Image classification data set "Dataset 2" (fanweiying/Symmetry-recognition on GitHub). Class labels (14): 10-fold symmetry order, 12-fold symmetry order, 14-fold symmetry order, 16-fold symmetry order, 18-fold symmetry order, 20-fold symmetry order, 2-fold symmetry order, 3-fold symmetry order, 4-fold symmetry order, 5-fold symmetry order, 6-fold symmetry order, 7-fold symmetry order, 8-fold symmetry order, 9-fold symmetry order.

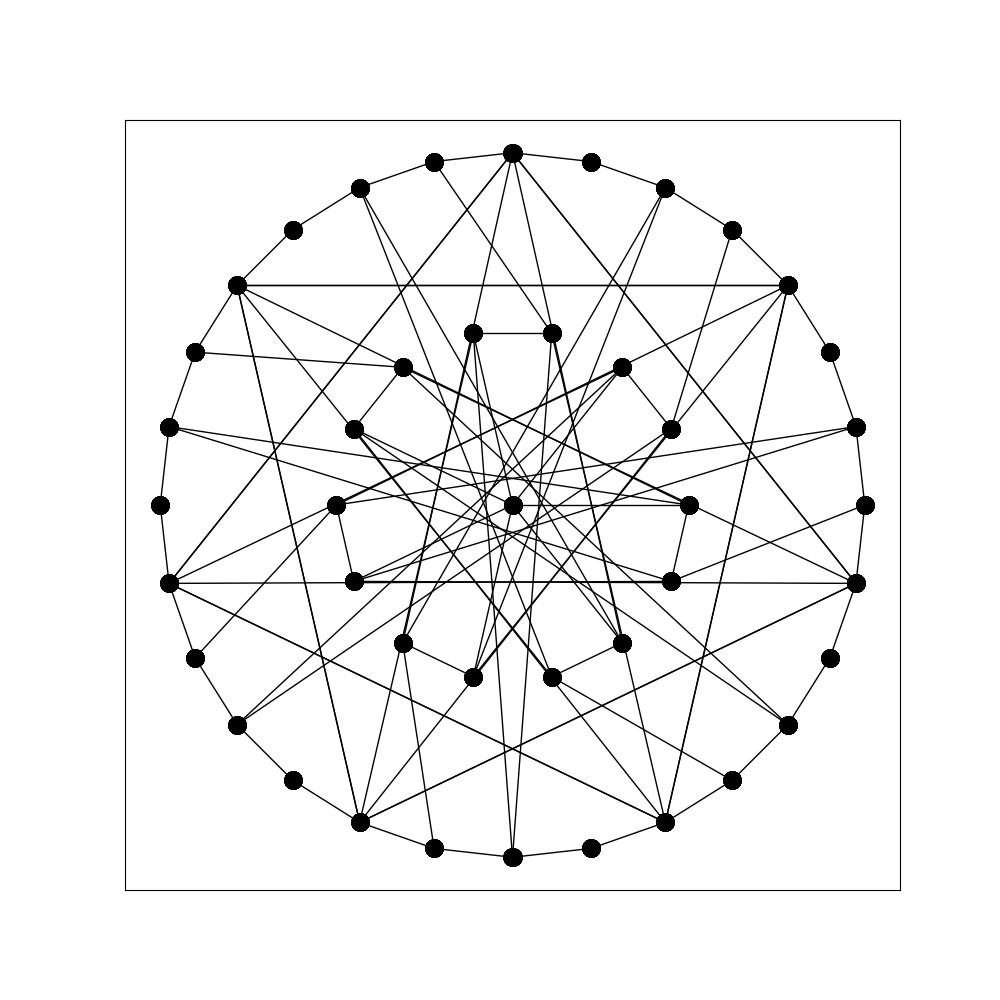
Label: 7-fold symmetry order

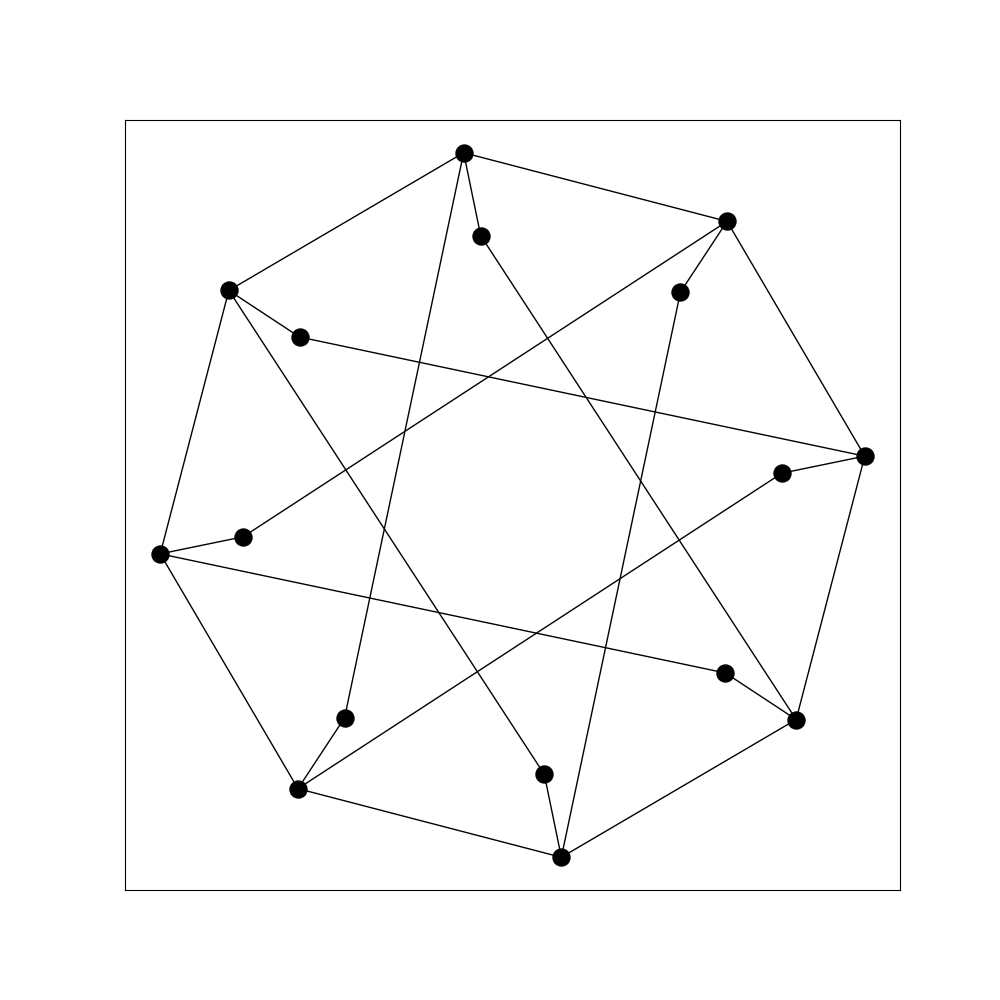
Label: 8-fold symmetry order

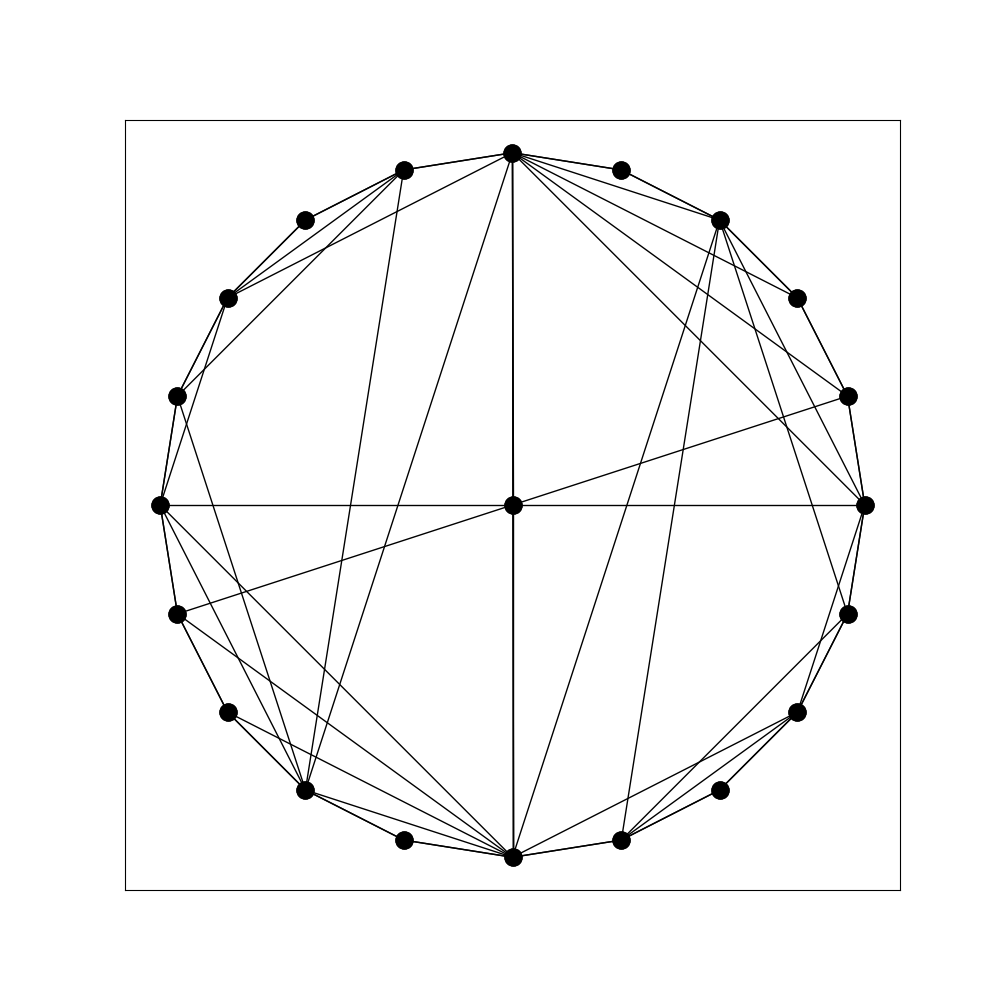
Label: 2-fold symmetry order

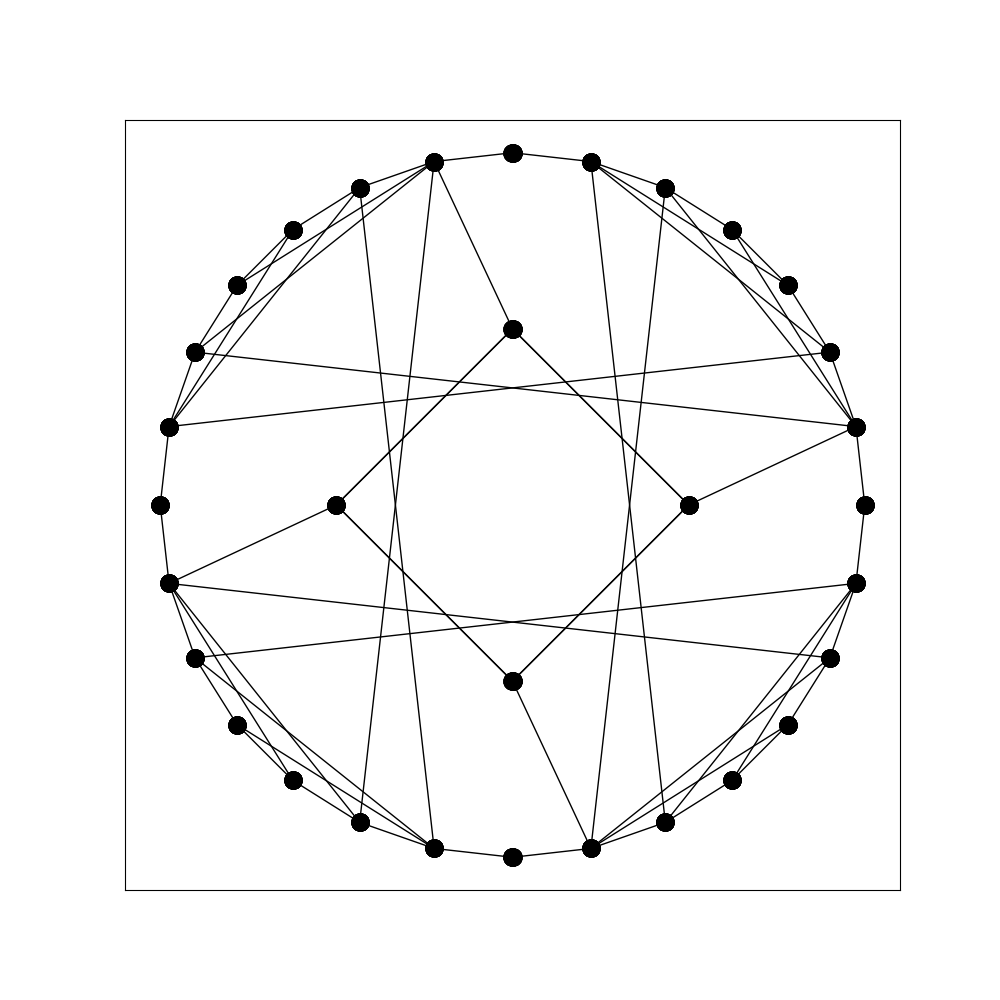
Label: 4-fold symmetry order

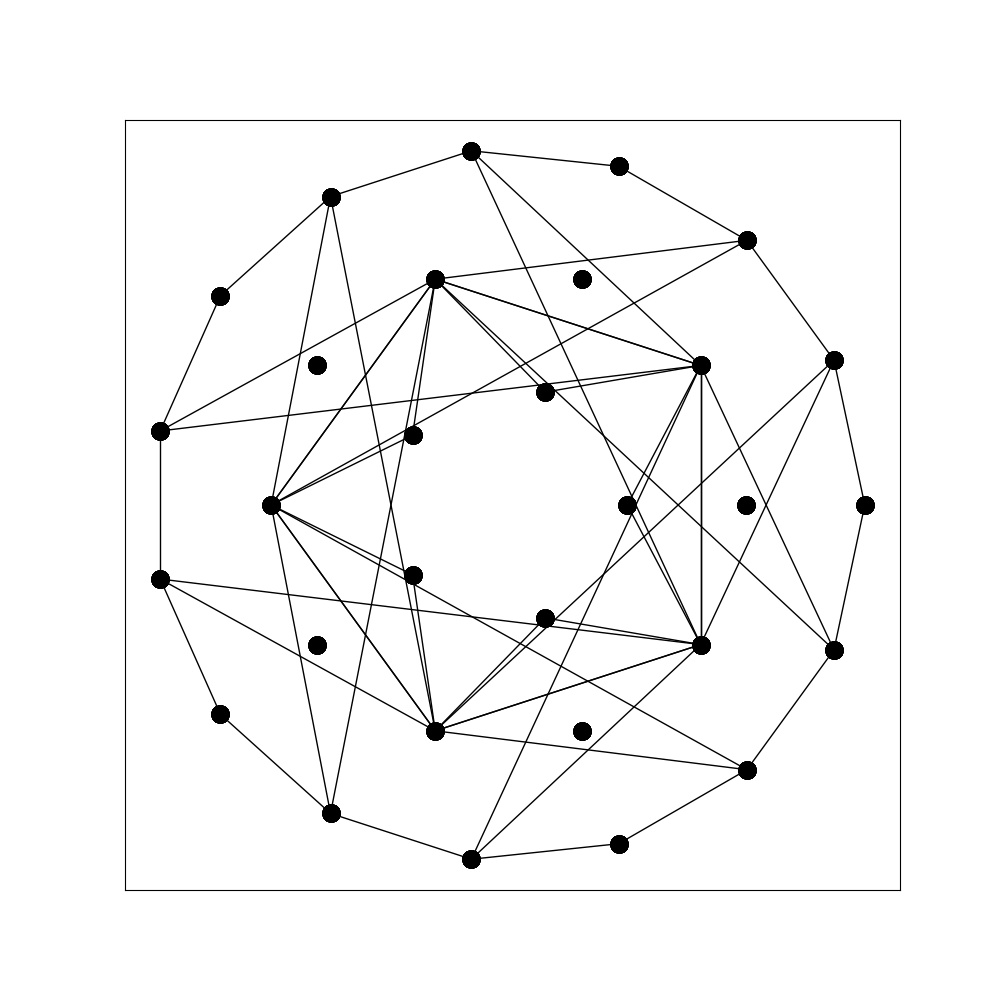
Label: 10-fold symmetry order

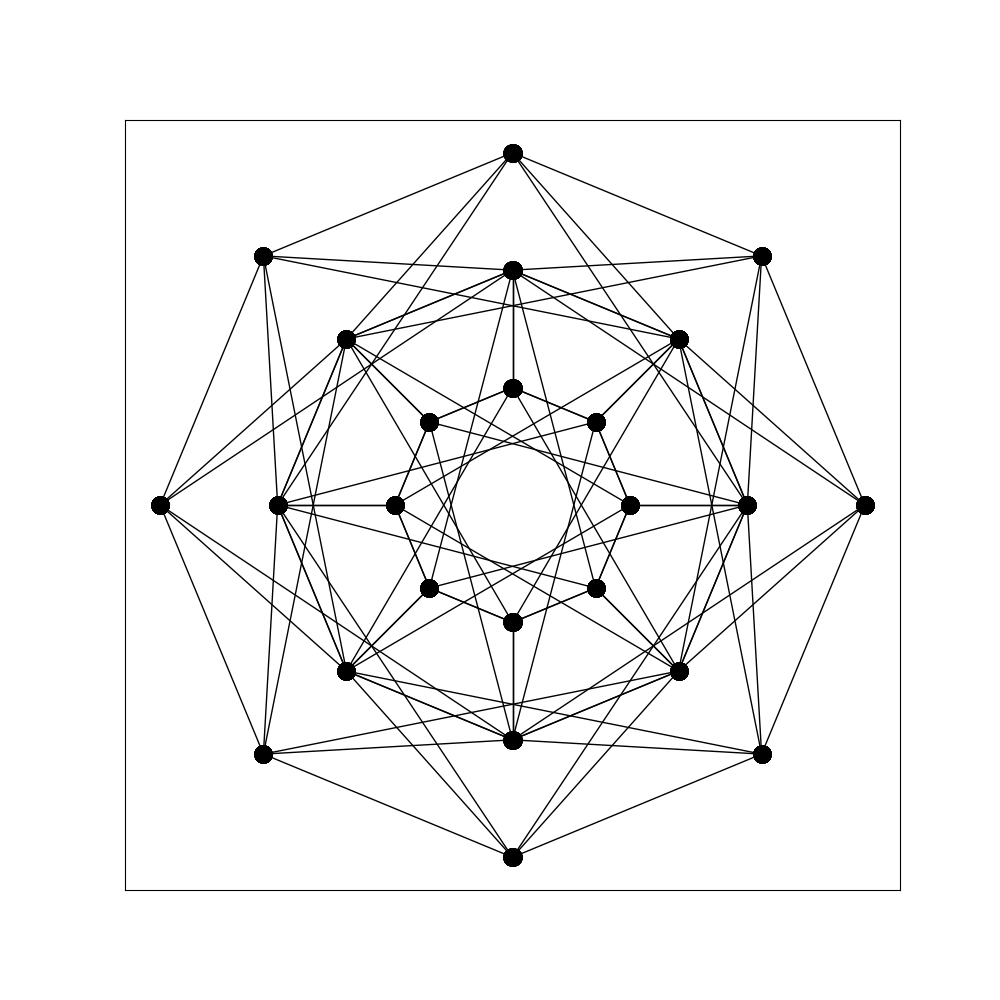
Label: 16-fold symmetry order
